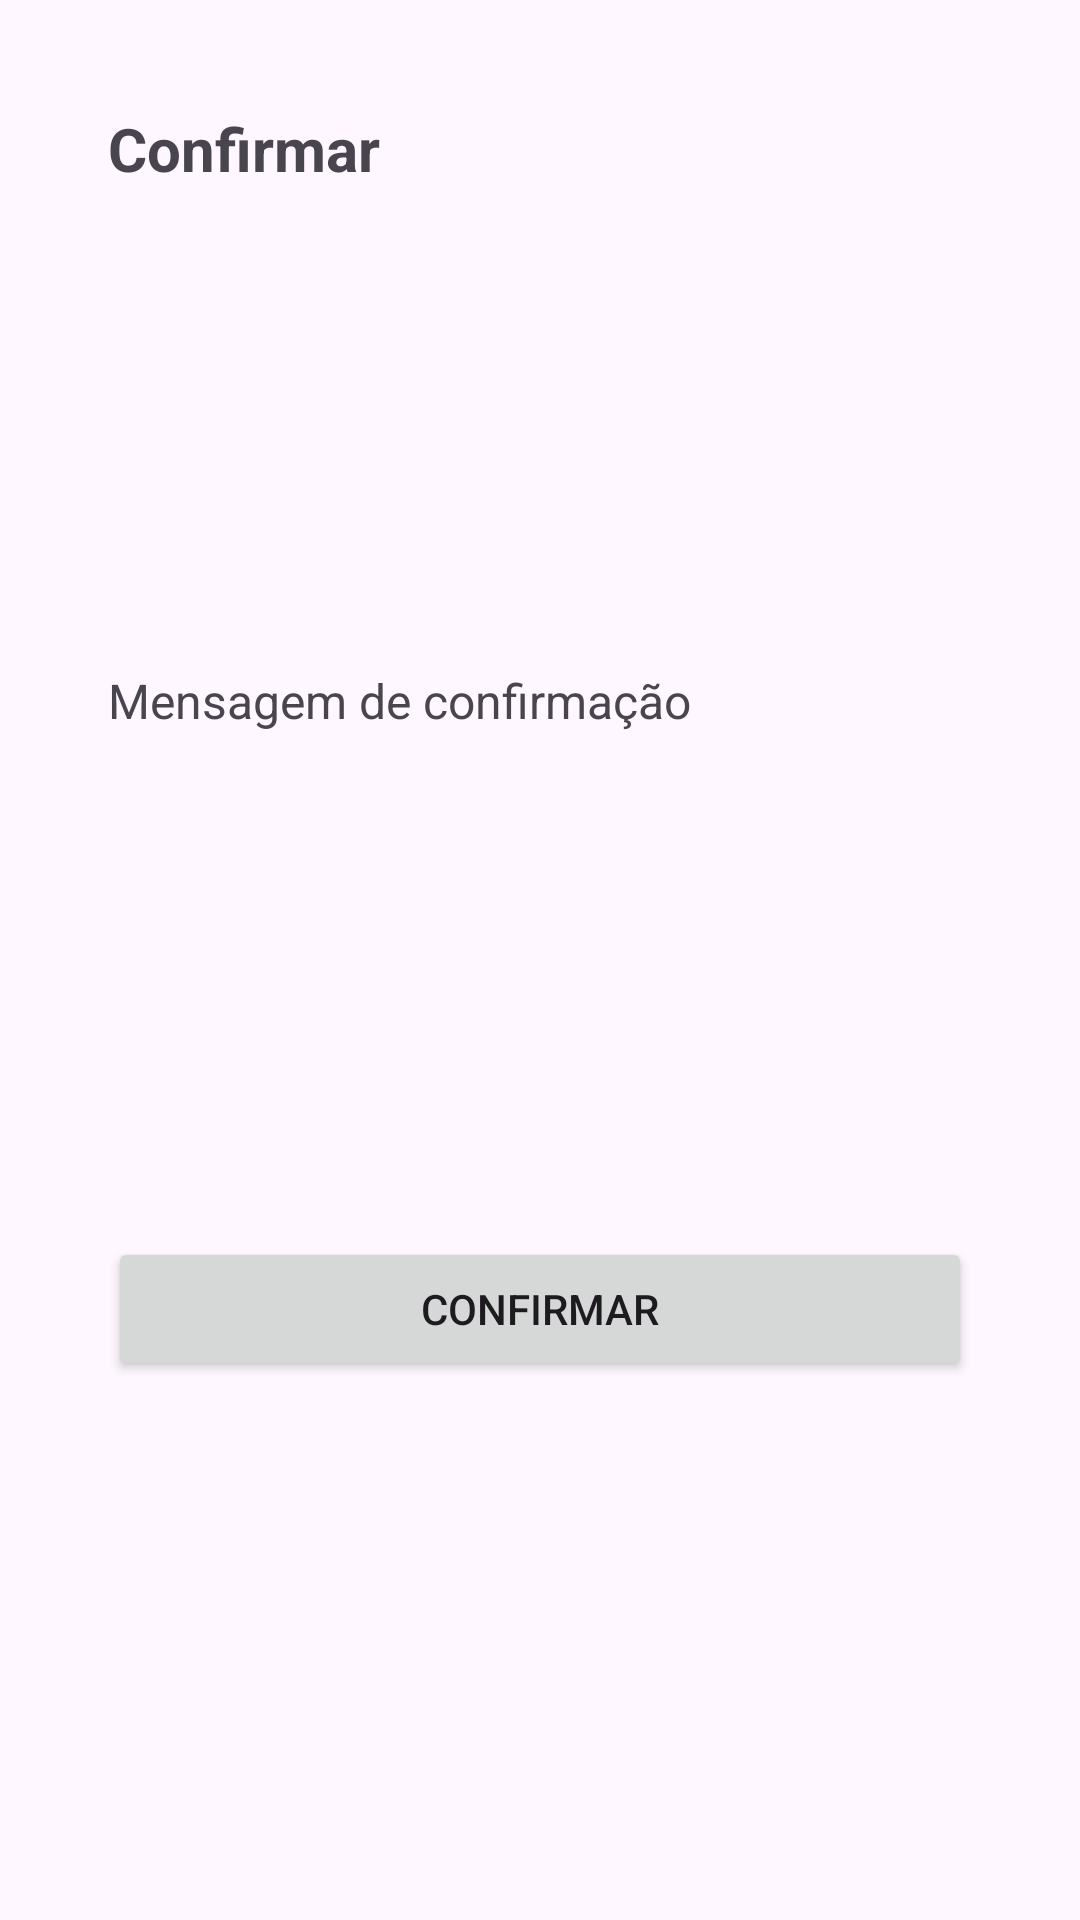

Write the Android layout XML for this screen, with the resource values it uses.
<!-- AndroidManifest.xml: application theme Theme.StateLab -->
<!-- res/layout/bottom_sheetdialog_fragment.xml -->
<?xml version="1.0" encoding="utf-8"?>
<androidx.constraintlayout.widget.ConstraintLayout xmlns:android="http://schemas.android.com/apk/res/android"
    xmlns:app="http://schemas.android.com/apk/res-auto"
    android:layout_width="match_parent"
    android:layout_height="wrap_content"
    android:padding="36dp">

    <TextView
        android:id="@+id/tvTitle"
        android:layout_width="match_parent"
        android:layout_height="wrap_content"
        android:text="Confirmar"
        android:textStyle="bold"
        android:textSize="20sp"
        app:layout_constraintEnd_toEndOf="parent"
        app:layout_constraintStart_toStartOf="parent"
        app:layout_constraintTop_toTopOf="parent" />

    <TextView
        android:id="@+id/tvMessage"
        android:layout_width="match_parent"
        android:layout_height="wrap_content"
        android:text="Mensagem de confirmação"
        android:textSize="16sp"
        android:layout_marginTop="16dp"
        app:layout_constraintBottom_toTopOf="@+id/buttonConfirmr"
        app:layout_constraintEnd_toEndOf="parent"
        app:layout_constraintStart_toStartOf="parent"
        app:layout_constraintTop_toBottomOf="@id/tvTitle" />

    <Button
        android:id="@+id/buttonConfirmr"
        android:layout_width="match_parent"
        android:layout_height="wrap_content"
        android:layout_marginTop="24dp"
        android:text="Confirmar"
        app:layout_constraintBottom_toBottomOf="parent"
        app:layout_constraintEnd_toEndOf="parent"
        app:layout_constraintStart_toStartOf="parent"
        app:layout_constraintTop_toBottomOf="@id/tvMessage" />

</androidx.constraintlayout.widget.ConstraintLayout>
<!-- resources referenced by this layout -->
<resources>
  <style name="Theme.StateLab" parent="Base.Theme.StateLab" />
  <style name="Base.Theme.StateLab" parent="Theme.Material3.DayNight.NoActionBar">
          
          
      </style>
</resources>
